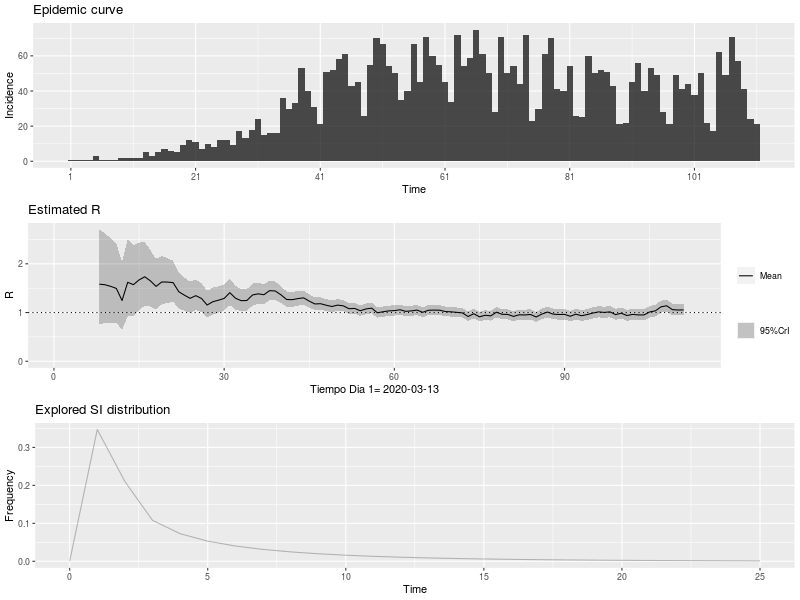

Values plotted in this chart, from the file beside it:
, t_start, t_end, Mean(R), Std(R), Quantile.0.025(R), Quantile.0.05(R), Quantile.0.25(R), Median(R), Quantile.0.75(R), Quantile.0.95(R), Quantile.0.975(R)
1, 2, 8, 1.582, 0.5003, 0.7587, 0.8584, 1.222, 1.53, 1.885, 2.485, 2.703
2, 3, 9, 1.57, 0.4734, 0.7838, 0.8806, 1.23, 1.523, 1.858, 2.421, 2.625
3, 4, 10, 1.537, 0.4437, 0.7942, 0.8868, 1.219, 1.494, 1.809, 2.332, 2.521
4, 5, 11, 1.494, 0.4143, 0.7954, 0.8836, 1.198, 1.456, 1.749, 2.234, 2.409
5, 6, 12, 1.246, 0.3598, 0.644, 0.7192, 0.9886, 1.212, 1.467, 1.891, 2.044
6, 7, 13, 1.62, 0.405, 0.9259, 1.016, 1.332, 1.586, 1.872, 2.339, 2.505
7, 8, 14, 1.572, 0.3705, 0.9315, 1.016, 1.309, 1.543, 1.803, 2.227, 2.377
8, 9, 15, 1.67, 0.3559, 1.046, 1.13, 1.418, 1.644, 1.894, 2.295, 2.436
9, 10, 16, 1.733, 0.3336, 1.142, 1.224, 1.498, 1.712, 1.945, 2.316, 2.446
10, 11, 17, 1.65, 0.2963, 1.121, 1.194, 1.441, 1.632, 1.839, 2.166, 2.279
11, 12, 18, 1.537, 0.2635, 1.064, 1.13, 1.352, 1.522, 1.705, 1.994, 2.095
12, 13, 19, 1.627, 0.2542, 1.168, 1.233, 1.45, 1.614, 1.791, 2.067, 2.162
13, 14, 20, 1.625, 0.2345, 1.198, 1.259, 1.461, 1.614, 1.776, 2.029, 2.116
14, 15, 21, 1.614, 0.2157, 1.219, 1.276, 1.464, 1.604, 1.754, 1.984, 2.063
15, 16, 22, 1.427, 0.1874, 1.084, 1.134, 1.297, 1.419, 1.549, 1.749, 1.817
16, 17, 23, 1.356, 0.1736, 1.037, 1.083, 1.235, 1.348, 1.468, 1.653, 1.716
17, 18, 24, 1.292, 0.1628, 0.9926, 1.036, 1.179, 1.285, 1.398, 1.571, 1.63
18, 19, 25, 1.346, 0.1609, 1.049, 1.093, 1.234, 1.34, 1.451, 1.621, 1.679
19, 20, 26, 1.29, 0.1509, 1.011, 1.052, 1.185, 1.284, 1.388, 1.548, 1.602
20, 21, 27, 1.154, 0.1379, 0.8994, 0.9367, 1.058, 1.148, 1.244, 1.39, 1.439
21, 22, 28, 1.222, 0.1401, 0.9626, 1.001, 1.125, 1.216, 1.313, 1.461, 1.511
22, 23, 29, 1.253, 0.1384, 0.9968, 1.035, 1.157, 1.248, 1.344, 1.489, 1.539
23, 24, 30, 1.29, 0.1359, 1.037, 1.074, 1.196, 1.285, 1.379, 1.521, 1.569
24, 25, 31, 1.408, 0.1367, 1.152, 1.191, 1.313, 1.403, 1.497, 1.64, 1.688
25, 26, 32, 1.293, 0.1238, 1.062, 1.096, 1.207, 1.289, 1.374, 1.503, 1.547
26, 27, 33, 1.243, 0.117, 1.025, 1.058, 1.163, 1.24, 1.32, 1.442, 1.483
27, 28, 34, 1.247, 0.1139, 1.034, 1.066, 1.169, 1.244, 1.322, 1.44, 1.48
28, 29, 35, 1.36, 0.1154, 1.143, 1.176, 1.281, 1.357, 1.436, 1.555, 1.595
29, 30, 36, 1.384, 0.1108, 1.175, 1.207, 1.308, 1.381, 1.457, 1.571, 1.609
30, 31, 37, 1.365, 0.1044, 1.168, 1.198, 1.294, 1.363, 1.434, 1.542, 1.577
31, 32, 38, 1.449, 0.1024, 1.255, 1.285, 1.379, 1.446, 1.517, 1.621, 1.656
32, 33, 39, 1.442, 0.09615, 1.26, 1.288, 1.376, 1.44, 1.506, 1.604, 1.637
33, 34, 40, 1.365, 0.0881, 1.198, 1.223, 1.304, 1.363, 1.423, 1.513, 1.543
34, 35, 41, 1.268, 0.08103, 1.114, 1.138, 1.213, 1.267, 1.322, 1.404, 1.432
35, 36, 42, 1.264, 0.07838, 1.115, 1.138, 1.21, 1.262, 1.316, 1.395, 1.422
36, 37, 43, 1.286, 0.07661, 1.141, 1.163, 1.234, 1.285, 1.337, 1.415, 1.441
37, 38, 44, 1.301, 0.07427, 1.16, 1.182, 1.25, 1.3, 1.351, 1.426, 1.451
38, 39, 45, 1.234, 0.0695, 1.101, 1.122, 1.186, 1.232, 1.28, 1.35, 1.373
39, 40, 46, 1.176, 0.06595, 1.05, 1.07, 1.131, 1.175, 1.22, 1.287, 1.309
40, 41, 47, 1.181, 0.06483, 1.058, 1.077, 1.137, 1.18, 1.224, 1.29, 1.312
41, 42, 48, 1.149, 0.0626, 1.03, 1.048, 1.106, 1.148, 1.191, 1.254, 1.275
42, 43, 49, 1.124, 0.06087, 1.008, 1.026, 1.082, 1.123, 1.164, 1.226, 1.246
43, 44, 50, 1.152, 0.06081, 1.036, 1.054, 1.111, 1.151, 1.193, 1.254, 1.274
44, 45, 51, 1.137, 0.05929, 1.024, 1.042, 1.097, 1.136, 1.177, 1.237, 1.256
45, 46, 52, 1.079, 0.05677, 0.9701, 0.9869, 1.04, 1.078, 1.116, 1.174, 1.193
46, 47, 53, 1.084, 0.05652, 0.9762, 0.9929, 1.046, 1.083, 1.122, 1.179, 1.198
47, 48, 54, 1.037, 0.05479, 0.9321, 0.9483, 0.9993, 1.036, 1.073, 1.128, 1.147
48, 49, 55, 1.074, 0.05569, 0.9678, 0.9843, 1.036, 1.073, 1.111, 1.167, 1.186
49, 50, 56, 1.09, 0.05563, 0.9838, 1, 1.052, 1.089, 1.127, 1.183, 1.202
50, 51, 57, 0.995, 0.05252, 0.8948, 0.9103, 0.9591, 0.9941, 1.03, 1.083, 1.101
51, 52, 58, 1.016, 0.05331, 0.9138, 0.9296, 0.9792, 1.015, 1.051, 1.105, 1.123
52, 53, 59, 1.034, 0.05381, 0.9309, 0.9468, 0.9969, 1.033, 1.07, 1.124, 1.142
53, 54, 60, 1.04, 0.05376, 0.937, 0.9528, 1.003, 1.039, 1.075, 1.13, 1.148
54, 55, 61, 1.057, 0.05394, 0.9538, 0.9698, 1.02, 1.056, 1.093, 1.147, 1.165
55, 56, 62, 1.024, 0.05268, 0.9236, 0.9392, 0.9883, 1.023, 1.059, 1.112, 1.13
56, 57, 63, 1.034, 0.05282, 0.9327, 0.9484, 0.9976, 1.033, 1.069, 1.122, 1.14
57, 58, 64, 1.05, 0.05306, 0.949, 0.9647, 1.014, 1.05, 1.086, 1.139, 1.157
58, 59, 65, 1.004, 0.05153, 0.906, 0.9213, 0.9693, 1.004, 1.039, 1.091, 1.108
59, 60, 66, 1.047, 0.05267, 0.946, 0.9616, 1.011, 1.046, 1.082, 1.135, 1.152
60, 61, 67, 1.05, 0.05242, 0.9494, 0.9649, 1.014, 1.049, 1.085, 1.137, 1.155
... 44 more rows
